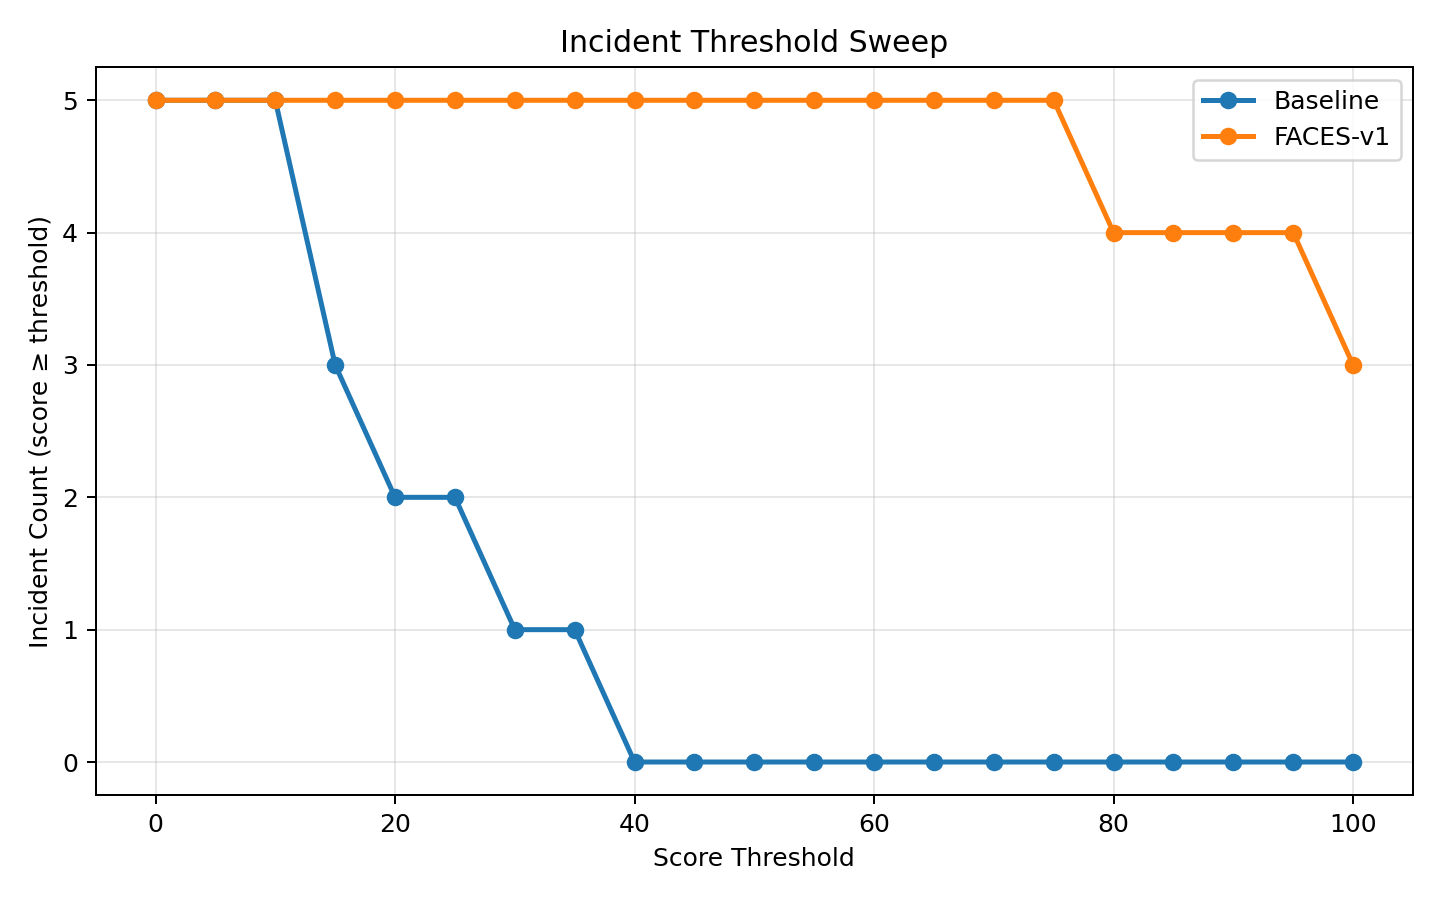

The data file committed next to this chart (first rows):
threshold, baseline_incidents_ge_threshold, faces_incidents_ge_threshold
0, 5, 5
5, 5, 5
10, 5, 5
15, 3, 5
20, 2, 5
25, 2, 5
30, 1, 5
35, 1, 5
40, 0, 5
45, 0, 5
50, 0, 5
55, 0, 5
60, 0, 5
65, 0, 5
70, 0, 5
75, 0, 5
80, 0, 4
85, 0, 4
90, 0, 4
95, 0, 4
100, 0, 3
